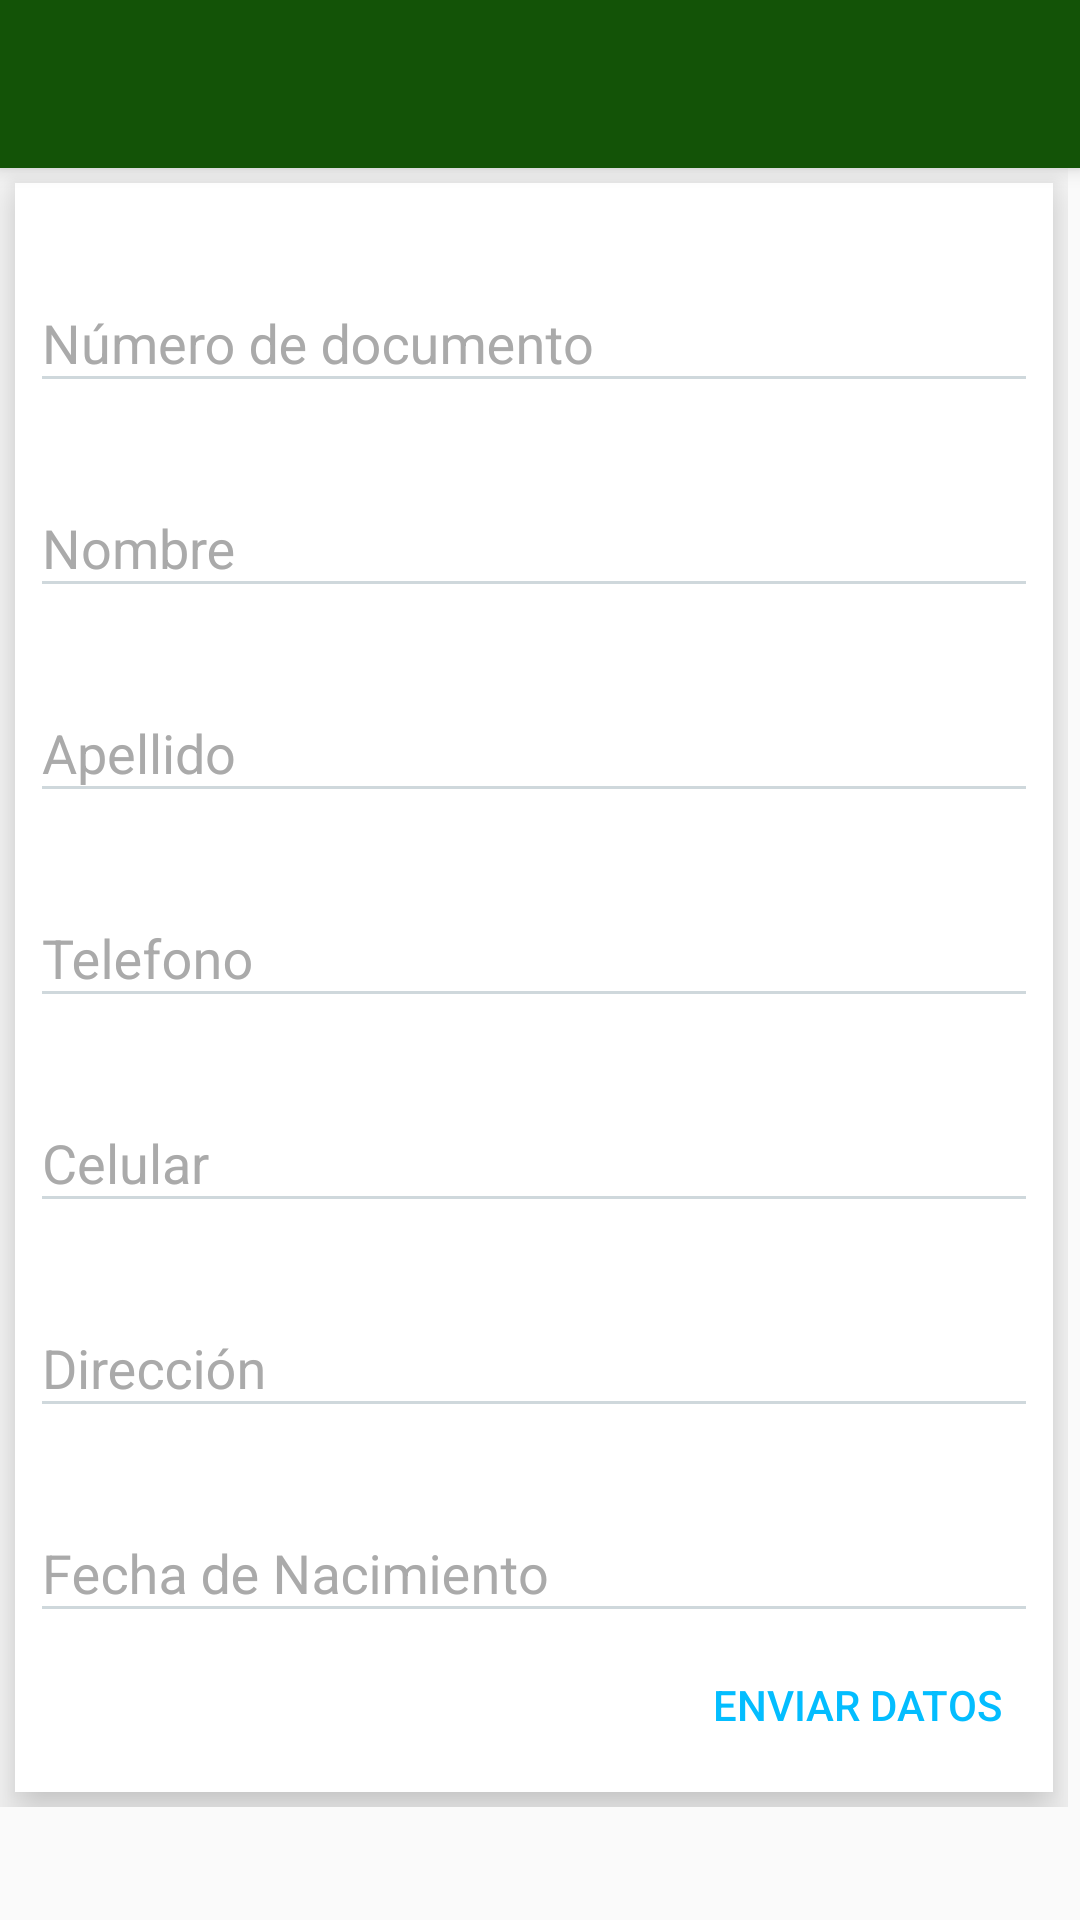

This screen was rendered from an Android layout file. Write that file and the resources it references.
<!-- AndroidManifest.xml: application theme Theme.MyTheme -->
<!-- res/layout/activity_form_datos_persona.xml -->
<?xml version="1.0" encoding="utf-8"?>
<android.support.design.widget.CoordinatorLayout xmlns:android="http://schemas.android.com/apk/res/android"
    xmlns:app="http://schemas.android.com/apk/res-auto"
    xmlns:tools="http://schemas.android.com/tools"
    android:layout_width="match_parent"
    android:layout_height="match_parent"
    android:fitsSystemWindows="true"
    tools:context=".FormDatosPersonaActivity">

    <android.support.design.widget.AppBarLayout
        android:layout_width="match_parent"
        android:layout_height="wrap_content"
        android:theme="@style/Theme.MyTheme.AppBarOverlay">

        <include
            android:id="@+id/app_bar"
            layout="@layout/app_bar" />

    </android.support.design.widget.AppBarLayout>

    <RelativeLayout
        android:id="@+id/relative_layout_principal"
        android:layout_width="match_parent"
        android:layout_height="match_parent"
        app:layout_behavior="@string/appbar_scrolling_view_behavior">

        <ScrollView
            android:id="@+id/scroll_View_Principal"
            android:layout_width="fill_parent"
            android:layout_height="wrap_content"
            android:isScrollContainer="true"
            android:overScrollMode="always"
            android:scrollbarAlwaysDrawVerticalTrack="true"
            android:scrollbarStyle="outsideInset"
            android:scrollbars="vertical">

            <LinearLayout
                android:id="@+id/linear_layout_datos_personales"
                android:layout_width="match_parent"
                android:layout_height="wrap_content"
                android:layout_margin="5dp"
                android:background="#FFF"
                android:elevation="10dp"
                android:orientation="vertical"
                android:padding="5dp">

                <android.support.design.widget.TextInputLayout
                    android:layout_width="match_parent"
                    android:layout_height="wrap_content"
                    android:layout_marginTop="16dp">

                    <EditText
                        android:id="@+id/et_numero_documento"
                        android:layout_width="match_parent"
                        android:layout_height="wrap_content"
                        android:hint="@string/txt_numero_documento"
                        android:inputType="textCapCharacters" />
                </android.support.design.widget.TextInputLayout>

                <android.support.design.widget.TextInputLayout
                    android:layout_width="match_parent"
                    android:layout_height="wrap_content"
                    android:layout_marginTop="16dp">

                    <EditText
                        android:id="@+id/et_nombre"
                        android:layout_width="match_parent"
                        android:layout_height="wrap_content"
                        android:hint="@string/txt_nombre"
                        android:inputType="textCapCharacters" />
                </android.support.design.widget.TextInputLayout>

                <android.support.design.widget.TextInputLayout
                    android:layout_width="match_parent"
                    android:layout_height="wrap_content"
                    android:layout_marginTop="16dp">

                    <EditText
                        android:id="@+id/et_apellido"
                        android:layout_width="match_parent"
                        android:layout_height="wrap_content"
                        android:hint="@string/txt_apellido"
                        android:inputType="textCapCharacters" />
                </android.support.design.widget.TextInputLayout>

                <android.support.design.widget.TextInputLayout
                    android:layout_width="match_parent"
                    android:layout_height="wrap_content"
                    android:layout_marginTop="16dp">

                    <EditText
                        android:id="@+id/et_numero_telefono"
                        android:layout_width="match_parent"
                        android:layout_height="wrap_content"
                        android:hint="@string/txt_numero_telefono"
                        android:inputType="textCapCharacters" />
                </android.support.design.widget.TextInputLayout>

                <android.support.design.widget.TextInputLayout
                    android:layout_width="match_parent"
                    android:layout_height="wrap_content"
                    android:layout_marginTop="16dp">

                    <EditText
                        android:id="@+id/et_numero_celular"
                        android:layout_width="match_parent"
                        android:layout_height="wrap_content"
                        android:hint="@string/txt_numero_celular"
                        android:inputType="textCapCharacters" />
                </android.support.design.widget.TextInputLayout>

                <android.support.design.widget.TextInputLayout
                    android:layout_width="match_parent"
                    android:layout_height="wrap_content"
                    android:layout_marginTop="16dp">

                    <EditText
                        android:id="@+id/et_direccion"
                        android:layout_width="match_parent"
                        android:layout_height="wrap_content"
                        android:hint="@string/txt_direccion"
                        android:inputType="textCapCharacters" />
                </android.support.design.widget.TextInputLayout>

                <android.support.design.widget.TextInputLayout
                    android:layout_width="match_parent"
                    android:layout_height="wrap_content"
                    android:layout_marginTop="16dp">

                    <EditText
                        android:id="@+id/et_fecha_nacimiento"
                        android:layout_width="match_parent"
                        android:layout_height="wrap_content"
                        android:hint="@string/txt_fecha_nac"
                        android:inputType="textCapCharacters" />
                </android.support.design.widget.TextInputLayout>

                <Button
                    android:id="@+id/btn_enviar_datos"
                    style="?android:attr/borderlessButtonStyle"
                    android:layout_width="wrap_content"
                    android:layout_height="wrap_content"
                    android:layout_gravity="right"
                    android:elevation="10dp"
                    android:text="@string/txt_enviar_datos"
                    android:textColor="@color/colorCeleste" />
            </LinearLayout>
        </ScrollView>

    </RelativeLayout>


</android.support.design.widget.CoordinatorLayout>
<!-- res/layout/app_bar.xml (included above) -->
<?xml version="1.0" encoding="utf-8"?>
<android.support.v7.widget.Toolbar xmlns:android="http://schemas.android.com/apk/res/android"
    xmlns:app="http://schemas.android.com/apk/res-auto"
    android:id="@+id/tb_main"
    android:layout_width="match_parent"
    android:layout_height="?attr/actionBarSize"
    android:background="?attr/colorPrimary"
    app:popupTheme="@style/Theme.MyTheme.PopupOverlay">


</android.support.v7.widget.Toolbar>
<!-- resources referenced by this layout -->
<resources>
  <color name="colorCeleste">#03bdff</color>
  <string name="txt_apellido">Apellido</string>
  <string name="txt_direccion">Dirección</string>
  <string name="txt_enviar_datos">Enviar Datos</string>
  <string name="txt_fecha_nac">Fecha de Nacimiento</string>
  <string name="txt_nombre">Nombre</string>
  <string name="txt_numero_celular">Celular</string>
  <string name="txt_numero_documento">Número de documento</string>
  <string name="txt_numero_telefono">Telefono</string>
  <style name="Theme.MyTheme.AppBarOverlay" parent="ThemeOverlay.AppCompat.Dark.ActionBar" />
  <style name="Theme.MyTheme.PopupOverlay" parent="ThemeOverlay.AppCompat.Light" />
  <style name="Theme.MyTheme" parent="AppTheme.Base">
  
      </style>
  <style name="AppTheme.Base" parent="Theme.AppCompat.NoActionBar">
          
          
          <item name="colorPrimary">@color/colorPrimary</item>
  
          
          <item name="colorPrimaryDark">@color/colorPrimaryDark</item>
  
          
          <item name="colorAccent">@color/colorAccent</item>
  
          <item name="android:textColorPrimary">@color/textColorPrimary</item>
          <item name="android:textColorSecondary">@color/textColorSecondary</item>
  
  
          
          <item name="colorControlNormal">@color/colorControlNormal</item>
          <item name="colorControlActivated">@color/colorControlActivated</item>
          <item name="colorControlHighlight">#FF5722</item>
          <item name="colorSwitchThumbNormal">#e406d9</item>
          <item name="colorButtonNormal">@color/colorAccent</item>
  
          <item name="android:windowBackground">@color/windowBackground</item>
  
  
          <item name="android:textColorHint">#AAA</item>
  
  
          
          
  
          
  
  
      </style>
  <color name="colorPrimary">#135307</color>
  <color name="colorPrimaryDark">#669435</color>
  <color name="colorAccent">#669435</color>
  <color name="textColorPrimary">#212121</color>
  <color name="textColorSecondary">#727272</color>
  <color name="colorControlNormal">#CFD8DC</color>
  <color name="colorControlActivated">#002167</color>
  <color name="windowBackground">#FAFAFA</color>
</resources>
